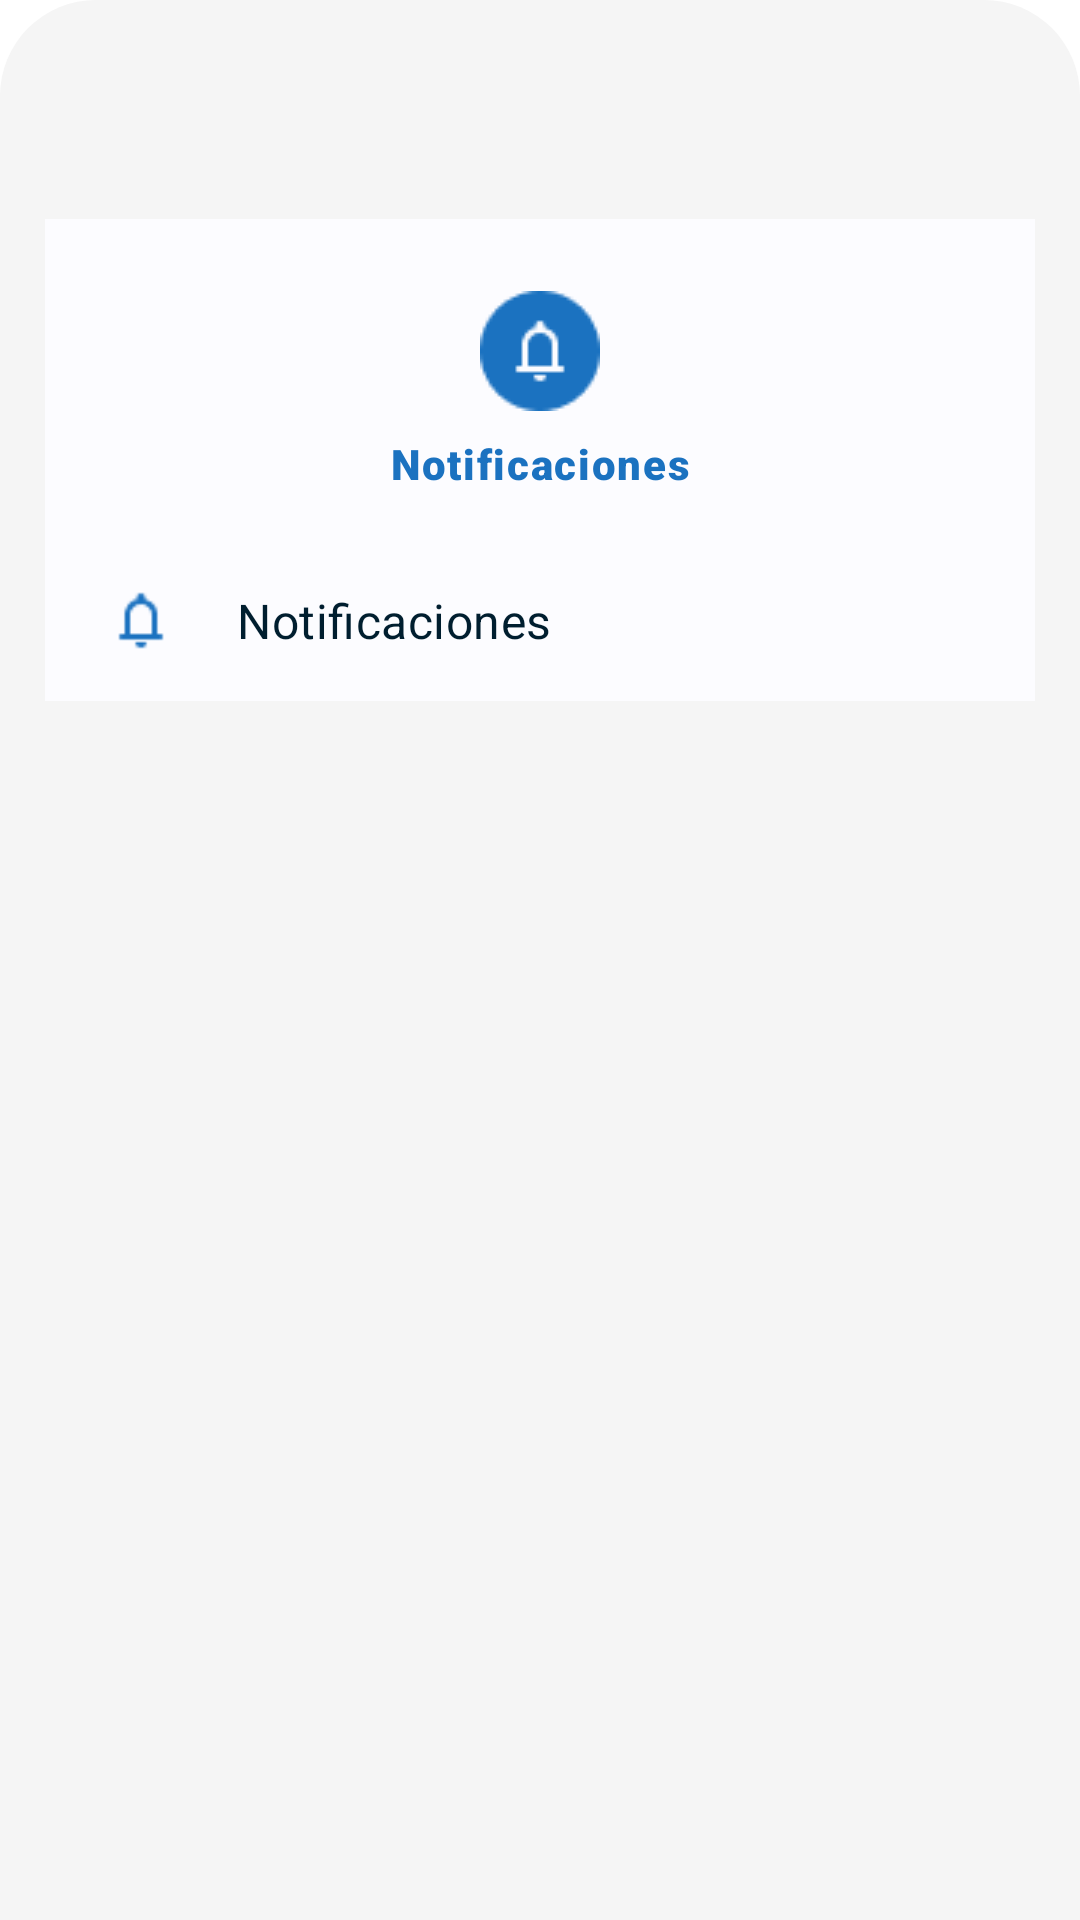

Reconstruct the res/layout file that produces this screen, plus the resources it refers to.
<!-- AndroidManifest.xml: application theme Theme.PremierRentCar -->
<!-- res/layout/fragment_profile.xml -->
<?xml version="1.0" encoding="utf-8"?>
<androidx.constraintlayout.widget.ConstraintLayout xmlns:android="http://schemas.android.com/apk/res/android"
    xmlns:tools="http://schemas.android.com/tools"
    android:id="@+id/fragment_profile"
    android:layout_width="match_parent"
    android:layout_height="match_parent"
    android:background="@drawable/shape_bg_main_activity"
    tools:context=".ui.main.profile.ProfileFragment">

    <LinearLayout
        android:layout_width="match_parent"
        android:layout_height="match_parent"
        android:orientation="vertical">

        <ImageView
            android:layout_width="match_parent"
            android:layout_height="wrap_content"
            android:paddingTop="14dp"
            android:src="@drawable/ic_photo"
            tools:ignore="ContentDescription" />

        <TextView
            android:id="@+id/txt_view_profile_username"
            android:layout_width="match_parent"
            android:layout_height="wrap_content"
            android:fontFamily="@font/roboto_regular"
            android:gravity="center_horizontal|top"
            android:textColor="@color/blue_5"
            android:textSize="32sp"
            tools:text="Martin" />

        <LinearLayout
            android:layout_width="match_parent"
            android:layout_height="wrap_content"
            android:layout_marginStart="15dp"
            android:layout_marginTop="16dp"
            android:layout_marginEnd="15dp"
            android:background="@color/white_3"
            android:orientation="vertical">

            <ImageView
                android:id="@+id/imageView4"
                android:layout_width="match_parent"
                android:layout_height="wrap_content"
                android:layout_marginTop="24dp"
                android:src="@drawable/ic_notification_black" />

            <TextView
                android:layout_width="match_parent"
                android:layout_height="wrap_content"
                android:layout_marginTop="8dp"
                android:fontFamily="sans-serif-black"
                android:gravity="center_horizontal|top"
                android:letterSpacing="0.04"
                android:text="@string/str_fragment_profile_notifications"
                android:textColor="@color/blue_6"
                android:textSize="14sp"

                />

            <LinearLayout
                android:layout_width="match_parent"
                android:layout_height="wrap_content"
                android:layout_marginTop="16dp"
                android:gravity="center_vertical"
                android:orientation="horizontal"
                android:paddingTop="16dp"
                android:paddingBottom="16dp">

                <ImageView
                    android:id="@+id/imageView5"
                    android:layout_width="wrap_content"
                    android:layout_height="match_parent"
                    android:layout_marginStart="20dp"
                    android:src="@drawable/ic_notification"
                    tools:ignore="ContentDescription" />

                <TextView
                    android:layout_width="wrap_content"
                    android:layout_height="wrap_content"
                    android:layout_marginStart="20dp"
                    android:gravity="center_vertical"
                    android:letterSpacing="0.01"
                    android:lineSpacingExtra="5sp"
                    android:text="@string/str_fragment_profile_notifications"
                    android:textColor="@color/blue_5"
                    android:textSize="16sp" />
            </LinearLayout>
        </LinearLayout>
    </LinearLayout>
</androidx.constraintlayout.widget.ConstraintLayout>
<!-- resources referenced by this layout -->
<resources>
  <color name="blue_5">#001E2F</color>
  <color name="blue_6">#1B72C0</color>
  <color name="white_3">#FCFCFF</color>
  <!-- drawable ic_notification: png bitmap (drawable, 405 bytes) -->
  <!-- drawable ic_notification_black: png bitmap (drawable, 1017 bytes) -->
  <!-- drawable shape_bg_main_activity (drawable) -->
  <?xml version="1.0" encoding="utf-8"?>
  <shape xmlns:android="http://schemas.android.com/apk/res/android"
      android:shape="rectangle">
      <solid android:color="@color/gray" />
      <corners
          android:bottomLeftRadius="0dp"
          android:bottomRightRadius="0dp"
          android:topLeftRadius="32dp"
          android:topRightRadius="32dp" />
  </shape>
  <string name="str_fragment_profile_notifications">Notificaciones</string>
  <style name="Theme.PremierRentCar" parent="Theme.MaterialComponents.DayNight.DarkActionBar">
          
          <item name="colorPrimary">@color/purple_500</item>
          <item name="colorPrimaryVariant">@color/purple_700</item>
          <item name="colorOnPrimary">@color/white</item>
          <item name="backgroundColor">@color/white</item>
          <item name="background">@color/white</item>
          <item name="backgroundTint">@color/white</item>
          
          <item name="colorSecondary">@color/teal_200</item>
          <item name="colorSecondaryVariant">@color/teal_700</item>
          <item name="colorOnSecondary">@color/black</item>
          
          <item name="android:statusBarColor">?attr/colorPrimaryVariant</item>
          
      </style>
  <color name="gray">#F5F5F5</color>
  <color name="purple_500">#FF6200EE</color>
  <color name="purple_700">#FF3700B3</color>
  <color name="white">#FFFFFFFF</color>
  <color name="teal_200">#FF03DAC5</color>
  <color name="teal_700">#FF018786</color>
  <color name="black">#FF000000</color>
</resources>
